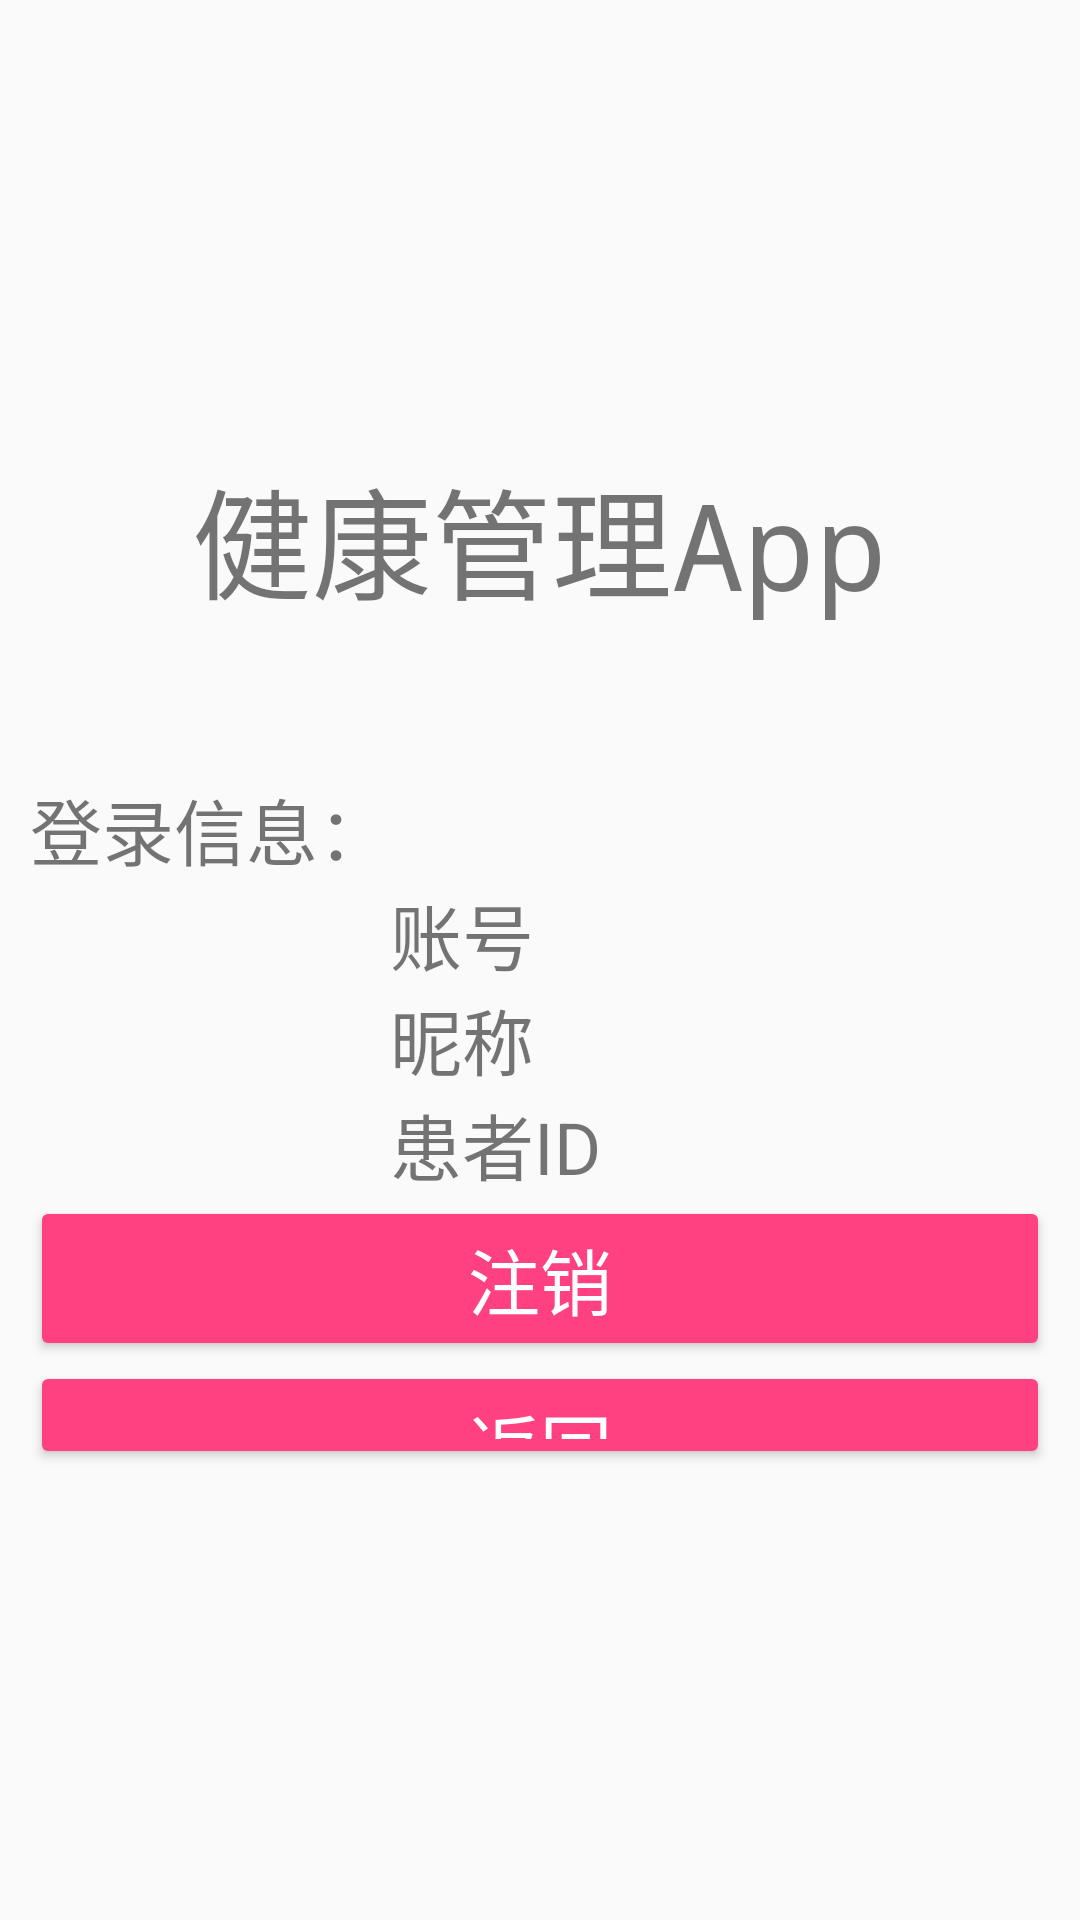

The Android layout XML behind this screen, and the referenced resources:
<!-- AndroidManifest.xml: application theme AppTheme -->
<!-- res/layout/skiplogin.xml -->
<?xml version="1.0" encoding="utf-8"?>
<RelativeLayout xmlns:android="http://schemas.android.com/apk/res/android"
    android:layout_width="match_parent"
    android:layout_height="match_parent"
    android:gravity="center_vertical"
    android:padding="10dp">

    <TextView
        android:id="@+id/LOGO"
        android:layout_width="wrap_content"
        android:layout_height="wrap_content"
        android:layout_centerInParent="true"
        android:text="健康管理App"
        android:textSize="40sp"
        android:typeface="monospace" />

    <TextView
        android:id="@+id/loginTitle"
        android:layout_width="wrap_content"
        android:layout_height="wrap_content"
        android:layout_below="@id/LOGO"
        android:layout_marginTop="50dp"
        android:text="登录信息："
        android:textSize="24sp" />

    <TextView
        android:id="@+id/login_info_username"
        android:layout_width="wrap_content"
        android:layout_height="wrap_content"
        android:layout_below="@id/loginTitle"
        android:layout_toEndOf="@id/loginTitle"
        android:layout_toRightOf="@id/loginTitle"
        android:text="账号"
        android:textSize="24sp" />

    <TextView
        android:id="@+id/login_info_nickname"
        android:layout_width="wrap_content"
        android:layout_height="wrap_content"
        android:layout_below="@id/login_info_username"
        android:layout_toEndOf="@id/loginTitle"
        android:layout_toRightOf="@id/loginTitle"
        android:text="昵称"
        android:textSize="24sp" />

    <TextView
        android:id="@+id/login_info_userId"
        android:layout_width="wrap_content"
        android:layout_height="wrap_content"
        android:layout_below="@id/login_info_nickname"
        android:layout_toEndOf="@id/loginTitle"
        android:layout_toRightOf="@id/loginTitle"
        android:text="患者ID"
        android:textSize="24sp" />
    <Button
        android:id="@+id/backToApp"
        style="@style/Widget.AppCompat.Button.Colored"
        android:layout_width="match_parent"
        android:layout_height="wrap_content"
        android:layout_alignParentEnd="true"
        android:layout_alignParentRight="true"
        android:layout_below="@id/cancelUser"
        android:text="返回"
        android:textSize="24sp" />

    <Button
        android:id="@+id/cancelUser"
        style="@style/Widget.AppCompat.Button.Colored"
        android:layout_width="match_parent"
        android:layout_height="wrap_content"
        android:layout_alignParentLeft="true"
        android:layout_alignParentStart="true"
        android:layout_below="@id/login_info_userId"
        android:text="注销"
        android:textSize="24sp" />
</RelativeLayout>
<!-- resources referenced by this layout -->
<resources>
  <style name="AppTheme" parent="Theme.AppCompat.Light.NoActionBar">
          
          <item name="colorPrimary">@color/colorPrimary</item>
          <item name="colorPrimaryDark">@color/colorPrimaryDark</item>
          <item name="colorAccent">@color/colorAccent</item>
          <item name="android:windowLightStatusBar" tools:ignore="NewApi">true</item>
      </style>
  <color name="colorPrimary">#3F51B5</color>
  <color name="colorPrimaryDark">#303F9F</color>
  <color name="colorAccent">#FF4081</color>
</resources>
